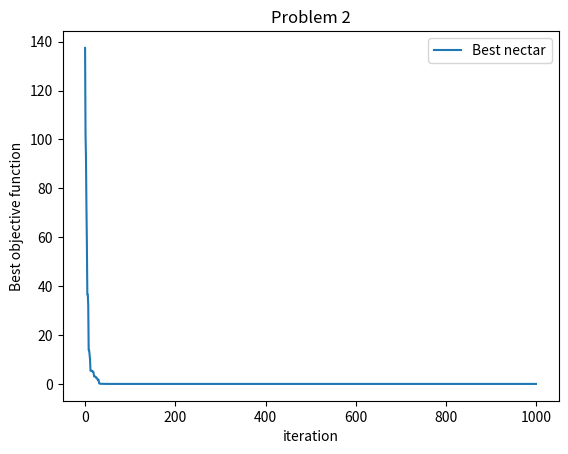

Python code for this plot:
from abc import *
import numpy as np
import matplotlib.pyplot as plt


class ArtificialBeeColony(ABC):
    def __init__(self, bee_count, abandoned_limit, lower_bounds, upper_bounds, minimization=False):
        if len(lower_bounds) != len(upper_bounds):
            raise ValueError("lower and upper bounds arrays need to have the same length")

        self.lower_bounds = np.asarray(lower_bounds)
        self.upper_bounds = np.asarray(upper_bounds)
        self.bee_count = bee_count
        self.abandoned_limit = abandoned_limit
        self.dimensions = self.lower_bounds.shape[0]
        self.minimization = minimization

        self.solutions = None
        self.not_changed_count = np.zeros(self.bee_count)
        self.nectar = None
        self.initialize()

    @abstractmethod
    def objective_function(self, solutions):
        """
        Args:
            solutions(array(array(float))):  the solutions
        Returns:
            (array(float)): the nectar values for the solutions
        """
        pass

    def max_or_minimizing_objective_function(self, solutions):
        values = self.objective_function(solutions)
        if self.minimization:
            return np.where(values < 0, 1 + np.abs(values), 1/(1 + values))
        else:
            return values

    def initialize(self):
        self.solutions = self.random_solutions(self.bee_count)
        self.nectar = self.max_or_minimizing_objective_function(self.solutions)

    def random_solutions(self, count):
        rand_arr = np.random.rand(count, self.dimensions)
        return self.lower_bounds + (self.upper_bounds - self.lower_bounds) * rand_arr

    def employed_phase(self):
        new_solutions, new_nectar = self.generate_neighbours(self.solutions)
        should_change = self.nectar < new_nectar
        self.solutions = np.where(np.reshape(should_change, (-1, 1)), new_solutions, self.solutions)
        self.nectar = np.where(should_change, new_nectar, self.nectar)
        no_change_int = 1 - should_change.astype(int)
        self.not_changed_count = (self.not_changed_count + no_change_int) * no_change_int

    def generate_neighbours(self, solutions):
        ks = np.random.choice(self.bee_count - 1, self.bee_count)
        indices = np.arange(self.bee_count)
        ks = ks + (ks >= indices).astype(int)  # prevent from having k==i
        js = np.random.choice(self.dimensions, self.bee_count)
        js_one_hot = np.zeros((self.bee_count, self.dimensions))
        js_one_hot[np.arange(self.bee_count), js] = 1
        phis = (np.random.rand(self.bee_count) * 2) - 1  # random number between -1 and 1
        neighbours = solutions + np.reshape(phis, (-1, 1)) * (
                    solutions * js_one_hot - solutions[ks] * js_one_hot)
        # Set values out of bounds to bounds
        neighbours = np.where(neighbours >= np.repeat(self.lower_bounds[np.newaxis, :], [self.bee_count], axis=0),
                              neighbours, self.lower_bounds)
        neighbours = np.where(neighbours <= np.repeat(self.upper_bounds[np.newaxis, :], [self.bee_count], axis=0),
                              neighbours, self.upper_bounds)
        # print("ks", ks)
        # print("js", js)
        # print("jonehot", js_one_hot)
        # print("phis", phis)
        # print(self.solutions)
        # print(self.solutions[ks])
        # print(neighbours)
        neighbour_nectar = self.max_or_minimizing_objective_function(neighbours)
        return neighbours, neighbour_nectar

    def onlooker_phase(self):
        probabilities = self.nectar / np.sum(self.nectar)
        solution_choices = np.random.choice(self.bee_count, self.bee_count, p=probabilities)
        neighbours, neighbours_nectar = self.generate_neighbours(self.solutions[solution_choices])
        choices_unique = list(set(solution_choices))
        for choice in choices_unique:
            best_for_choice = np.argmax(np.hstack((np.where(solution_choices == choice, neighbours_nectar, 0), self.nectar[choice])))
            if best_for_choice != self.bee_count:  # the old solution was the best one
                self.solutions[choice] = neighbours[best_for_choice]
                self.nectar[choice] = neighbours_nectar[best_for_choice]
                self.not_changed_count[choice] = 0

    def scout_phase(self):
        limit_exceeded = self.not_changed_count >= self.abandoned_limit
        if any(limit_exceeded):
            for i, exceeded in enumerate(limit_exceeded):
                if exceeded:
                    new_solutions = self.random_solutions(1)
                    self.solutions[i] = new_solutions[0]
                    self.nectar[i] = self.max_or_minimizing_objective_function(new_solutions)[0]

    def run(self, iterations=100):
        best_nectar = np.zeros(iterations)
        for i in range(iterations):
            if i % 10 == 0:
                print("step", i)
            self.employed_phase()
            self.onlooker_phase()
            self.scout_phase()
            # to not have the transformed nectar in minimization
            best_nectar[i] = self.objective_function(np.reshape(self.solutions[np.argmax(self.nectar)], (1, -1)))[0]
        return best_nectar


class ABCTest(ArtificialBeeColony):
    def objective_function(self, solutions):
        return np.sum(np.power(solutions, 2)-10*np.cos(2*np.pi*solutions)+10, axis=1)


if __name__ == '__main__':
    problem_num = 2
    dims = 5
    bee_count = 100
    iterations = 1000
    limit = 20

    best_nectar = ABCTest(bee_count, limit, [-15]*dims, [15]*dims, minimization=True).run(iterations)

    curr_fig, curr_ax = plt.subplots()
    curr_ax.plot(best_nectar, label="Best nectar")
    # curr_ax.axhline(benchmark, linestyle="dashed", label="Benchmark")
    curr_ax.set(title=f"Problem {problem_num}", xlabel="iteration", ylabel="Best objective function")
    curr_ax.legend()
    plt.show()
